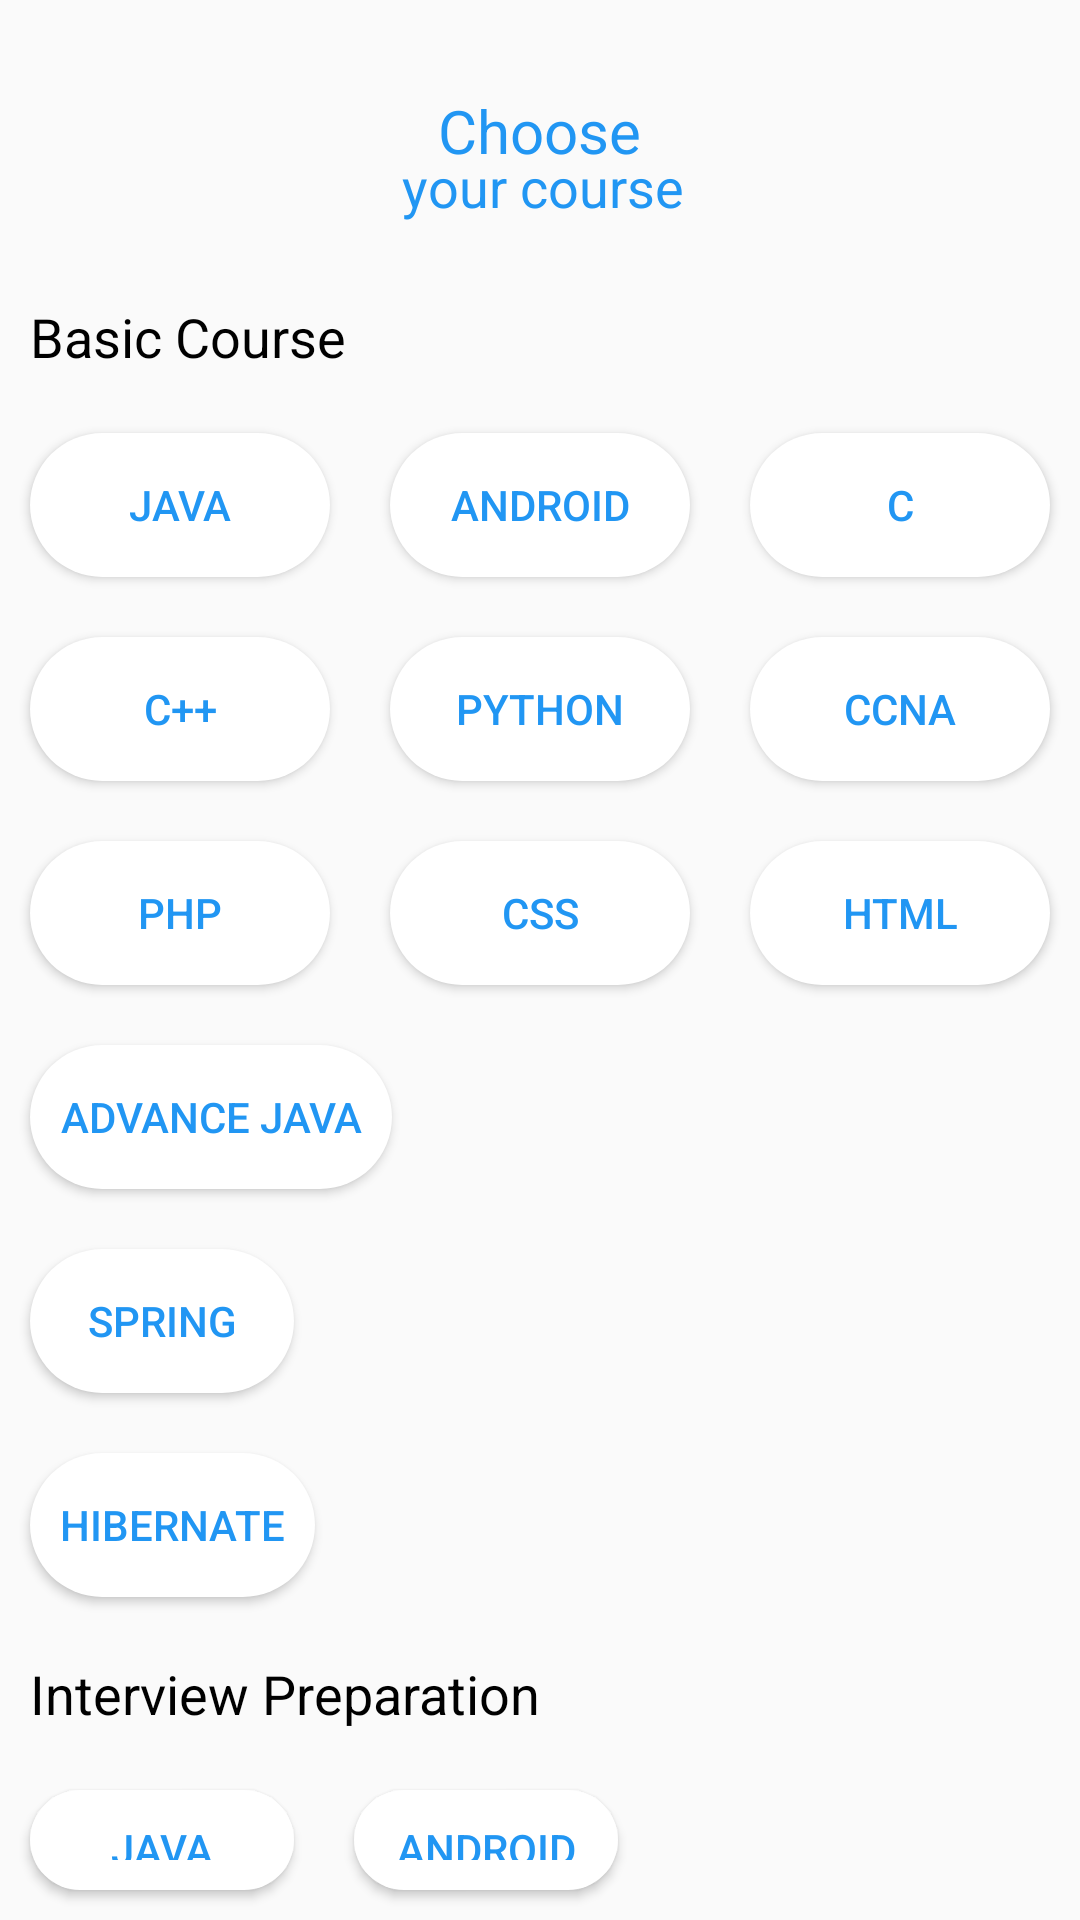

Here is an Android app screen rendered from its layout file. Give the layout XML and the strings, colors and styles it references.
<!-- AndroidManifest.xml: application theme AppTheme -->
<!-- res/layout/fragment_course.xml -->
<?xml version="1.0" encoding="utf-8"?>
<LinearLayout
    xmlns:android="http://schemas.android.com/apk/res/android"
    xmlns:tools="http://schemas.android.com/tools"
    xmlns:app="http://schemas.android.com/apk/res-auto"
    android:layout_width="match_parent"
    android:layout_height="match_parent"
    tools:context=".MainActivity"
    android:orientation="vertical"
    >
    <RelativeLayout
        android:layout_width="match_parent"
        android:layout_height="90dp">
    <TextView
        android:layout_width="wrap_content"
        android:layout_height="wrap_content"
        android:text="Choose"
        android:id="@+id/basic"
        android:layout_centerHorizontal="true"
        android:textSize="20sp"
        android:fontFamily="sans-serif"
        android:textColor="#2196F3"
        android:layout_marginTop="30dp"
        />
    <TextView
        android:layout_width="wrap_content"
        android:layout_height="wrap_content"
        android:text="your course"
        android:id="@+id/choose"
  android:layout_marginTop="50dp"
android:layout_marginLeft="134dp"
        android:textSize="18sp"
        android:fontFamily="sans-serif"
        android:textColor="#2196F3"

        />
    </RelativeLayout>
    <TextView
        android:layout_width="wrap_content"
        android:layout_height="wrap_content"
        android:text="Basic Course"
        android:textSize="18sp"
        android:textColor="#000000"
        android:layout_margin="10dp"
        />

    <LinearLayout
        android:layout_width="match_parent"
        android:layout_height="wrap_content"
        android:orientation="horizontal"
        android:weightSum="3"
        >




        <Button
            android:layout_width="wrap_content"
            android:layout_height="wrap_content"
            android:text="Java"
            android:id="@+id/java"
            android:layout_weight="1"
            android:textColor="#2196F3"
            android:background="@drawable/design"
            android:layout_margin="10dp"
            android:padding="10dp"
            />
        <Button
            android:layout_width="wrap_content"
            android:layout_height="wrap_content"
            android:text="Android"
            android:id="@+id/android"
            android:layout_weight="1"
            android:textColor="#2196F3"
            android:background="@drawable/design"
            android:layout_margin="10dp"
            android:padding="10dp"
            />
        <Button
            android:layout_width="wrap_content"
            android:layout_height="wrap_content"
            android:text="C"
            android:id="@+id/c"
            android:layout_weight="1"
            android:textColor="#2196F3"
            android:background="@drawable/design"
            android:layout_margin="10dp"
            android:padding="10dp"
            />






    </LinearLayout>
    <LinearLayout
        android:layout_width="match_parent"
        android:layout_height="wrap_content"
        android:orientation="horizontal"
        android:weightSum="3"
        >
        <Button
            android:layout_width="wrap_content"
            android:layout_height="wrap_content"
            android:text="C++"
            android:id="@+id/cplus"
            android:layout_weight="1"
            android:textColor="#2196F3"
            android:background="@drawable/design"
            android:layout_margin="10dp"
            android:padding="10dp"
            />
        <Button
            android:layout_width="wrap_content"
            android:layout_height="wrap_content"
            android:text="Python"
            android:id="@+id/python"
            android:layout_weight="1"
            android:textColor="#2196F3"
            android:background="@drawable/design"
            android:layout_margin="10dp"
            android:padding="10dp"
            />
        <Button
            android:layout_width="wrap_content"
            android:layout_height="wrap_content"
            android:text="CCNA"
            android:id="@+id/ccna"
            android:layout_weight="1"
            android:textColor="#2196F3"
            android:background="@drawable/design"
            android:layout_margin="10dp"
            android:padding="10dp"
            />






    </LinearLayout>

    <LinearLayout
        android:layout_width="match_parent"
        android:layout_height="wrap_content"
        android:orientation="horizontal"
        android:weightSum="3"
        >
        <Button
            android:layout_width="wrap_content"
            android:layout_height="wrap_content"
            android:text="PHP"
            android:id="@+id/php"
            android:layout_weight="1"
            android:textColor="#2196F3"
            android:background="@drawable/design"
            android:layout_margin="10dp"
            android:padding="10dp"
            />
        <Button
            android:layout_width="wrap_content"
            android:layout_height="wrap_content"
            android:text="CSS"
            android:id="@+id/css"
            android:layout_weight="1"
            android:textColor="#2196F3"
            android:background="@drawable/design"
            android:layout_margin="10dp"
            android:padding="10dp"
            />
        <Button
            android:layout_width="wrap_content"
            android:layout_height="wrap_content"
            android:text="HTML"
            android:id="@+id/html"
            android:layout_weight="1"
            android:textColor="#2196F3"
            android:background="@drawable/design"
            android:layout_margin="10dp"
            android:padding="10dp"
            />






    </LinearLayout>




    <LinearLayout
        android:layout_width="match_parent"
        android:layout_height="wrap_content"
        android:orientation="vertical"
        android:weightSum="3"
        >
        <Button
            android:layout_width="wrap_content"
            android:layout_height="wrap_content"
            android:text="Advance Java"
            android:id="@+id/advancejava"
            android:layout_weight="1"
            android:textColor="#2196F3"
            android:background="@drawable/design"
            android:layout_margin="10dp"
            android:padding="10dp"
            />
        <Button
            android:layout_width="wrap_content"
            android:layout_height="wrap_content"
            android:text="Spring"
            android:id="@+id/spring"
            android:layout_weight="1"
            android:textColor="#2196F3"
            android:background="@drawable/design"
            android:layout_margin="10dp"
            android:padding="10dp"
            />
        <Button
            android:layout_width="wrap_content"
            android:layout_height="wrap_content"
            android:text="Hibernate"
            android:id="@+id/hibernate"
            android:layout_weight="1"
            android:textColor="#2196F3"
            android:background="@drawable/design"
            android:layout_margin="10dp"
            android:padding="10dp"
            />






    </LinearLayout>

    <TextView
        android:layout_width="wrap_content"
        android:layout_height="wrap_content"
        android:text="Interview Preparation"
        android:textSize="18sp"
        android:textColor="#000000"
        android:layout_margin="10dp"
        />
    <LinearLayout
        android:layout_width="match_parent"
        android:layout_height="wrap_content"
        android:orientation="horizontal"

        >




        <Button
            android:layout_width="wrap_content"
            android:layout_height="wrap_content"
            android:text="Java"
            android:id="@+id/java1"
            android:textColor="#2196F3"
            android:background="@drawable/design"
            android:layout_margin="10dp"
            android:padding="10dp"
            />
        <Button
            android:layout_width="wrap_content"
            android:layout_height="wrap_content"
            android:text="Android"
            android:id="@+id/android1"
            android:textColor="#2196F3"
            android:background="@drawable/design"
            android:layout_margin="10dp"
            android:padding="10dp"
            android:layout_marginLeft="30dp"
            />
    </LinearLayout>

    <LinearLayout
        android:layout_width="match_parent"
        android:layout_height="wrap_content"
        android:orientation="horizontal"

        >




        <Button
            android:layout_width="wrap_content"
            android:layout_height="wrap_content"
            android:text="C"
            android:id="@+id/c1"
            android:textColor="#2196F3"
            android:background="@drawable/design"
            android:layout_margin="10dp"
            android:padding="10dp"
            />
        <Button
            android:layout_width="wrap_content"
            android:layout_height="wrap_content"
            android:text="C++"
            android:id="@+id/cplus1"
            android:textColor="#2196F3"
            android:background="@drawable/design"
            android:layout_margin="10dp"
            android:padding="10dp"
            android:layout_marginLeft="30dp"
            />
    </LinearLayout>
</LinearLayout>
<!-- resources referenced by this layout -->
<resources>
  <!-- drawable design (drawable) -->
  <?xml version="1.0" encoding="utf-8"?>
  <shape xmlns:android="http://schemas.android.com/apk/res/android">
  <gradient android:startColor="#ffffff"
  
  android:endColor="#ffffff"
  android:type="radial"
  android:gradientRadius="100%p"></gradient>
  
  
  
  <corners
      android:radius="@android:dimen/thumbnail_width"
  ></corners>
  
  </shape>
  <style name="AppTheme" parent="Theme.AppCompat.Light.NoActionBar">
          
          <item name="colorPrimary">@color/colorPrimary</item>
          <item name="colorPrimaryDark">@color/colorPrimaryDark</item>
          <item name="colorAccent">@color/colorAccent</item>
  
      </style>
  <color name="colorPrimary">#05c3f9</color>
  <color name="colorPrimaryDark">#00574B</color>
  <color name="colorAccent">#D81B60</color>
</resources>
